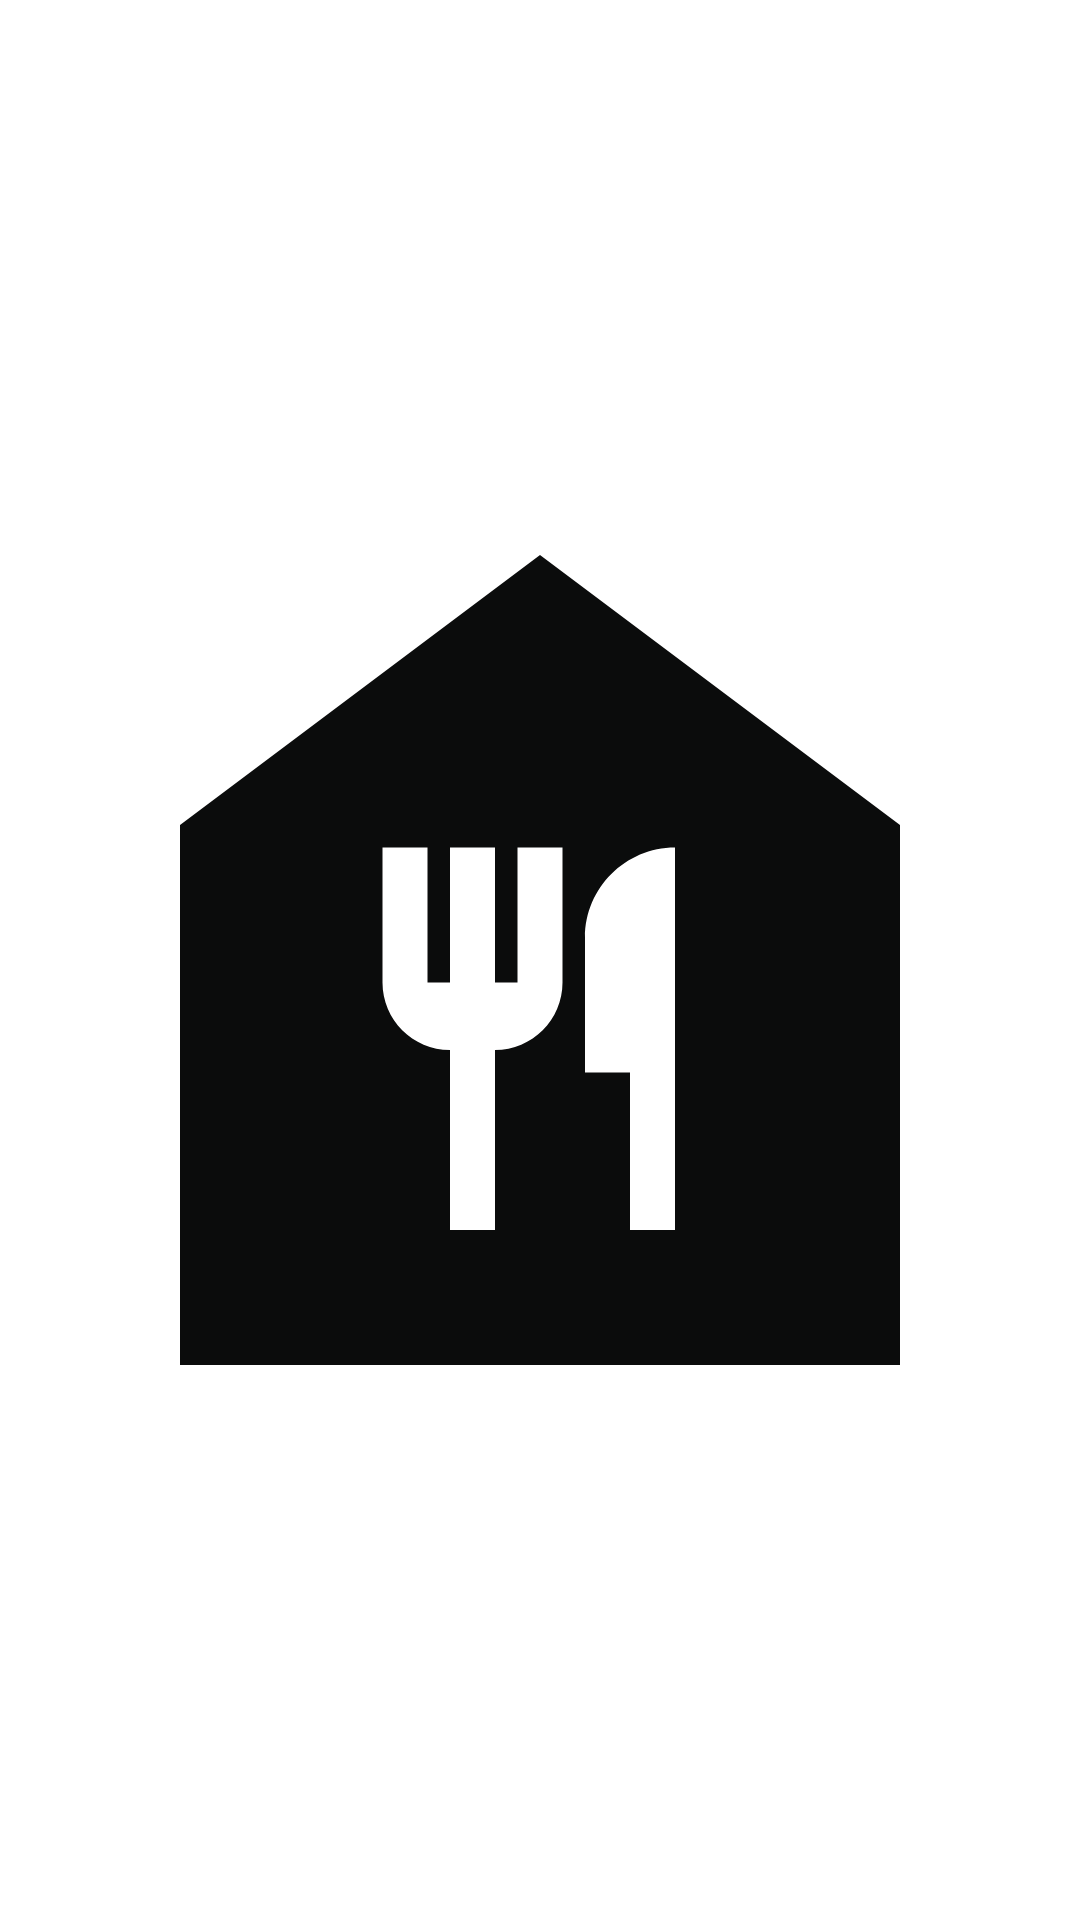

Produce the Android XML layout that renders to this screen, including the resource entries it uses.
<!-- AndroidManifest.xml: application theme Theme.FoodieE -->
<!-- res/layout/activity_splash_screen.xml -->
<?xml version="1.0" encoding="utf-8"?>
<RelativeLayout xmlns:android="http://schemas.android.com/apk/res/android"
    xmlns:app="http://schemas.android.com/apk/res-auto"
    xmlns:tools="http://schemas.android.com/tools"
    android:layout_width="match_parent"
    android:layout_height="match_parent"
    tools:context=".SplashScreen">

    <ImageView
        android:layout_width="400dp"
        android:layout_height="400dp"
        android:src="@drawable/ic_baseline_food_splashscreennew"
        android:layout_centerInParent="true"
        android:id="@+id/SplashLogo" />

</RelativeLayout>
<!-- resources referenced by this layout -->
<resources>
  <!-- drawable ic_baseline_food_splashscreennew (drawable) -->
  <vector android:height="24dp" android:tint="#0B0C0C"
      android:viewportHeight="24" android:viewportWidth="24"
      android:width="24dp" xmlns:android="http://schemas.android.com/apk/res/android">
      <path android:fillColor="@android:color/white" android:pathData="M12,3L4,9v12h16V9L12,3zM12.5,12.5c0,0.83 -0.67,1.5 -1.5,1.5v4h-1v-4c-0.83,0 -1.5,-0.67 -1.5,-1.5v-3h1v3H10v-3h1v3h0.5v-3h1V12.5zM15,18h-1v-3.5h-1v-3c0,-1.1 0.9,-2 2,-2V18z"/>
  </vector>
  <style name="Theme.FoodieE" parent="Theme.MaterialComponents.DayNight.NoActionBar">
          
          <item name="colorPrimary">@color/purple_500</item>
          <item name="colorPrimaryVariant">@color/purple_700</item>
          <item name="colorOnPrimary">@color/white</item>
          
          <item name="colorSecondary">@color/teal_200</item>
          <item name="colorSecondaryVariant">@color/teal_700</item>
          <item name="colorOnSecondary">@color/black</item>
          
          <item name="android:statusBarColor" tools:targetApi="l">?attr/colorPrimaryVariant</item>
          
      </style>
  <!-- not gathered from this repository: default colours our renderer supplied (Android Studio template values) -->
  <color name="purple_500">#FF6200EE</color>
  <color name="purple_700">#FF3700B3</color>
  <color name="teal_200">#FF03DAC5</color>
  <color name="teal_700">#FF018786</color>
  <color name="black">#FF000000</color>
  <color name="white">#FFFFFFFF</color>
</resources>
